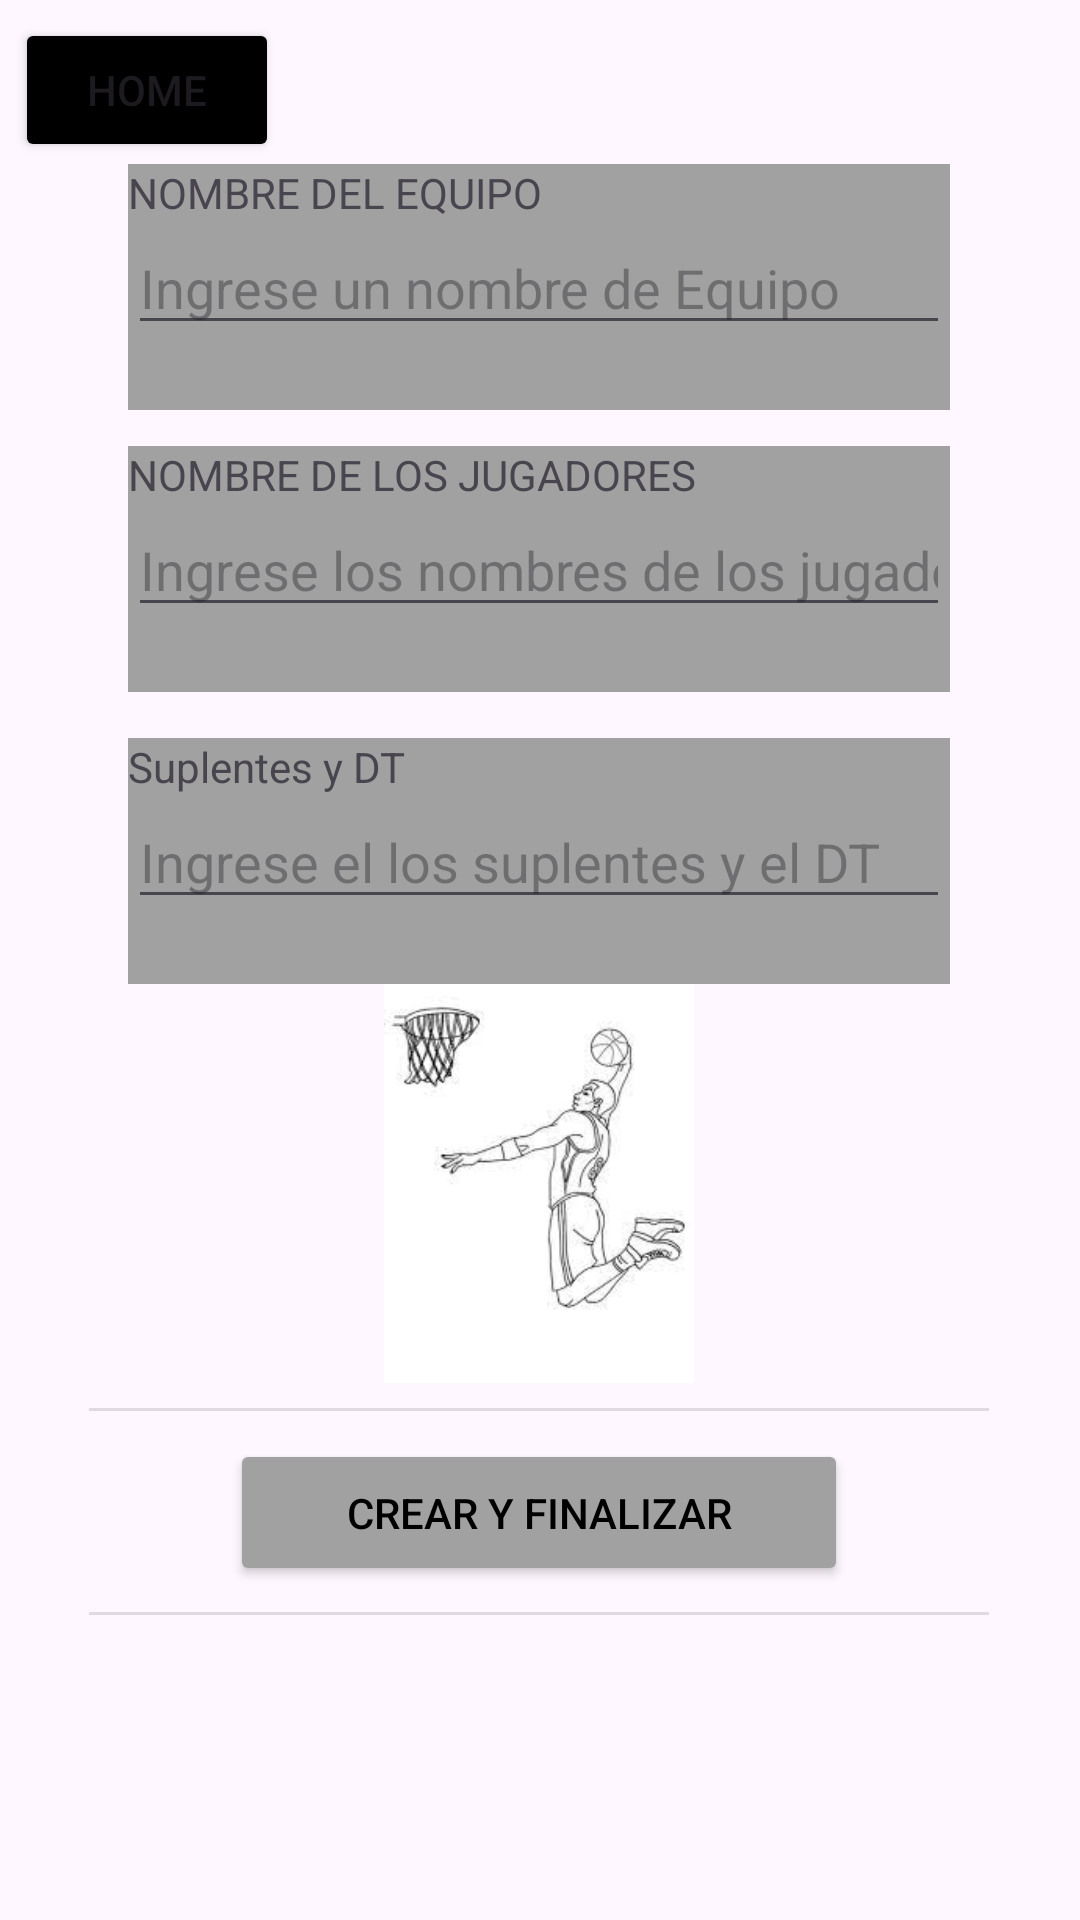

This screen was rendered from an Android layout file. Write that file and the resources it references.
<!-- AndroidManifest.xml: application theme Theme.ProyectoJose -->
<!-- res/layout/fragment_crearequipobasquet.xml -->
<?xml version="1.0" encoding="utf-8"?>
<FrameLayout xmlns:android="http://schemas.android.com/apk/res/android"
    xmlns:app="http://schemas.android.com/apk/res-auto"
    xmlns:tools="http://schemas.android.com/tools"
    android:layout_width="match_parent"
    android:layout_height="match_parent"
    tools:context=".crearequipobasquetF">

    <androidx.constraintlayout.widget.ConstraintLayout
        android:layout_width="match_parent"
        android:layout_height="545dp">

        <ImageView
            android:id="@+id/imageView56"
            android:layout_width="156dp"
            android:layout_height="133dp"
            app:layout_constraintBottom_toBottomOf="parent"
            app:layout_constraintEnd_toEndOf="parent"
            app:layout_constraintHorizontal_bias="0.498"
            app:layout_constraintStart_toStartOf="parent"
            app:layout_constraintTop_toTopOf="parent"
            app:layout_constraintVertical_bias="0.796"
            app:srcCompat="@drawable/a9b966603d89a35a5b52df571e0036a7" />

        <View
            android:id="@+id/divider49"
            android:layout_width="300dp"
            android:layout_height="1dp"
            android:background="?android:attr/listDivider"
            app:layout_constraintBottom_toBottomOf="parent"
            app:layout_constraintEnd_toEndOf="parent"
            app:layout_constraintHorizontal_bias="0.495"
            app:layout_constraintStart_toStartOf="parent"
            app:layout_constraintTop_toTopOf="parent"
            app:layout_constraintVertical_bias="0.988" />

        <ScrollView
            android:id="@+id/scrollView100"
            android:layout_width="274dp"
            android:layout_height="82dp"
            android:background="#A1A1A1"
            app:layout_constraintBottom_toBottomOf="parent"
            app:layout_constraintEnd_toEndOf="parent"
            app:layout_constraintHorizontal_bias="0.496"
            app:layout_constraintStart_toStartOf="parent"
            app:layout_constraintTop_toTopOf="parent"
            app:layout_constraintVertical_bias="0.531">

            <LinearLayout
                android:layout_width="match_parent"
                android:layout_height="wrap_content"
                android:orientation="vertical">

                <TextView
                    android:id="@+id/textView8"
                    android:layout_width="match_parent"
                    android:layout_height="match_parent"
                    android:text="@string/suplentes_dt_futsal" />

                <EditText
                    android:id="@+id/editTextText14"
                    android:layout_width="match_parent"
                    android:layout_height="wrap_content"
                    android:ems="10"
                    android:hint="@string/suplente_dt_basquet"
                    android:inputType="text" />
            </LinearLayout>
        </ScrollView>

        <ScrollView
            android:id="@+id/scrollView100"
            android:layout_width="274dp"
            android:layout_height="82dp"
            android:background="#A1A1A1"
            app:layout_constraintBottom_toBottomOf="parent"
            app:layout_constraintEnd_toEndOf="parent"
            app:layout_constraintHorizontal_bias="0.496"
            app:layout_constraintStart_toStartOf="parent"
            app:layout_constraintTop_toTopOf="parent"
            app:layout_constraintVertical_bias="0.321">

            <LinearLayout
                android:layout_width="match_parent"
                android:layout_height="wrap_content"
                android:orientation="vertical">

                <TextView
                    android:id="@+id/textView8"
                    android:layout_width="match_parent"
                    android:layout_height="match_parent"
                    android:text="@string/nombre_jugadores_futsal" />

                <EditText
                    android:id="@+id/editTextText13"
                    android:layout_width="match_parent"
                    android:layout_height="wrap_content"
                    android:ems="10"
                    android:hint="@string/nombre_jugadores_basquet"
                    android:inputType="text" />
            </LinearLayout>
        </ScrollView>

        <Button
            android:id="@+id/crearyfinalizar"
            android:layout_width="206dp"
            android:layout_height="49dp"
            android:backgroundTint="@color/cafe"
            android:onClick="crearyfinalizarbasquett"
            android:text="@string/btncrearyfinalizarequipobasquett"
            android:textColor="@color/black"
            app:layout_constraintBottom_toBottomOf="parent"
            app:layout_constraintEnd_toEndOf="parent"
            app:layout_constraintHorizontal_bias="0.497"
            app:layout_constraintStart_toStartOf="parent"
            app:layout_constraintTop_toTopOf="parent"
            app:layout_constraintVertical_bias="0.967" />

        <ScrollView
            android:id="@+id/scrollView100"
            android:layout_width="274dp"
            android:layout_height="82dp"
            android:background="#A1A1A1"
            app:layout_constraintBottom_toBottomOf="parent"
            app:layout_constraintEnd_toEndOf="parent"
            app:layout_constraintHorizontal_bias="0.496"
            app:layout_constraintStart_toStartOf="parent"
            app:layout_constraintTop_toTopOf="parent"
            app:layout_constraintVertical_bias="0.118">

            <LinearLayout
                android:layout_width="match_parent"
                android:layout_height="wrap_content"
                android:orientation="vertical">

                <TextView
                    android:id="@+id/textView8"
                    android:layout_width="match_parent"
                    android:layout_height="match_parent"
                    android:text="@string/nombre_equipo_futsal" />

                <EditText
                    android:id="@+id/editTextText12"
                    android:layout_width="match_parent"
                    android:layout_height="wrap_content"
                    android:ems="10"
                    android:hint="@string/nombre_equipo_basquet"
                    android:inputType="text" />
            </LinearLayout>
        </ScrollView>

        <View
            android:id="@+id/divider50"
            android:layout_width="300dp"
            android:layout_height="1dp"
            android:background="?android:attr/listDivider"
            app:layout_constraintBottom_toBottomOf="parent"
            app:layout_constraintEnd_toEndOf="parent"
            app:layout_constraintHorizontal_bias="0.495"
            app:layout_constraintStart_toStartOf="parent"
            app:layout_constraintTop_toTopOf="parent"
            app:layout_constraintVertical_bias="0.863" />

        <Button
            android:id="@+id/homebasquet"
            android:layout_width="wrap_content"
            android:layout_height="wrap_content"
            android:layout_marginBottom="352dp"
            android:backgroundTint="@color/black"
            android:onClick="homecrearequipobasquet"
            android:text="@string/btn_home10"
            app:layout_constraintBottom_toBottomOf="parent"
            app:layout_constraintEnd_toEndOf="parent"
            app:layout_constraintHorizontal_bias="0.018"
            app:layout_constraintStart_toStartOf="parent"
            app:layout_constraintTop_toTopOf="parent"
            app:layout_constraintVertical_bias="0.041" />
    </androidx.constraintlayout.widget.ConstraintLayout>
</FrameLayout>
<!-- resources referenced by this layout -->
<resources>
  <color name="black">#FF000000</color>
  <color name="cafe">#FFA1A1A1</color>
  <!-- drawable a9b966603d89a35a5b52df571e0036a7: png bitmap (drawable, 25960 bytes) -->
  <string name="btn_home10">HOME</string>
      //
  <string name="btncrearyfinalizarequipobasquett">CREAR Y FINALIZAR</string>
  <string name="nombre_equipo_basquet">Ingrese un nombre de Equipo</string>
  <string name="nombre_equipo_futsal">NOMBRE DEL EQUIPO</string>
  <string name="nombre_jugadores_basquet">Ingrese los nombres de los jugadores de Basquet</string>
  <string name="nombre_jugadores_futsal">NOMBRE DE LOS JUGADORES</string>
  <string name="suplente_dt_basquet">Ingrese el los suplentes y el DT</string>
  
  
      //Nombre De los Fragmentos pantalla
  <string name="suplentes_dt_futsal">Suplentes y DT</string>
  <style name="Theme.ProyectoJose" parent="Base.Theme.ProyectoJose" />
  <style name="Base.Theme.ProyectoJose" parent="Theme.Material3.DayNight.NoActionBar">
          
          
      </style>
</resources>
